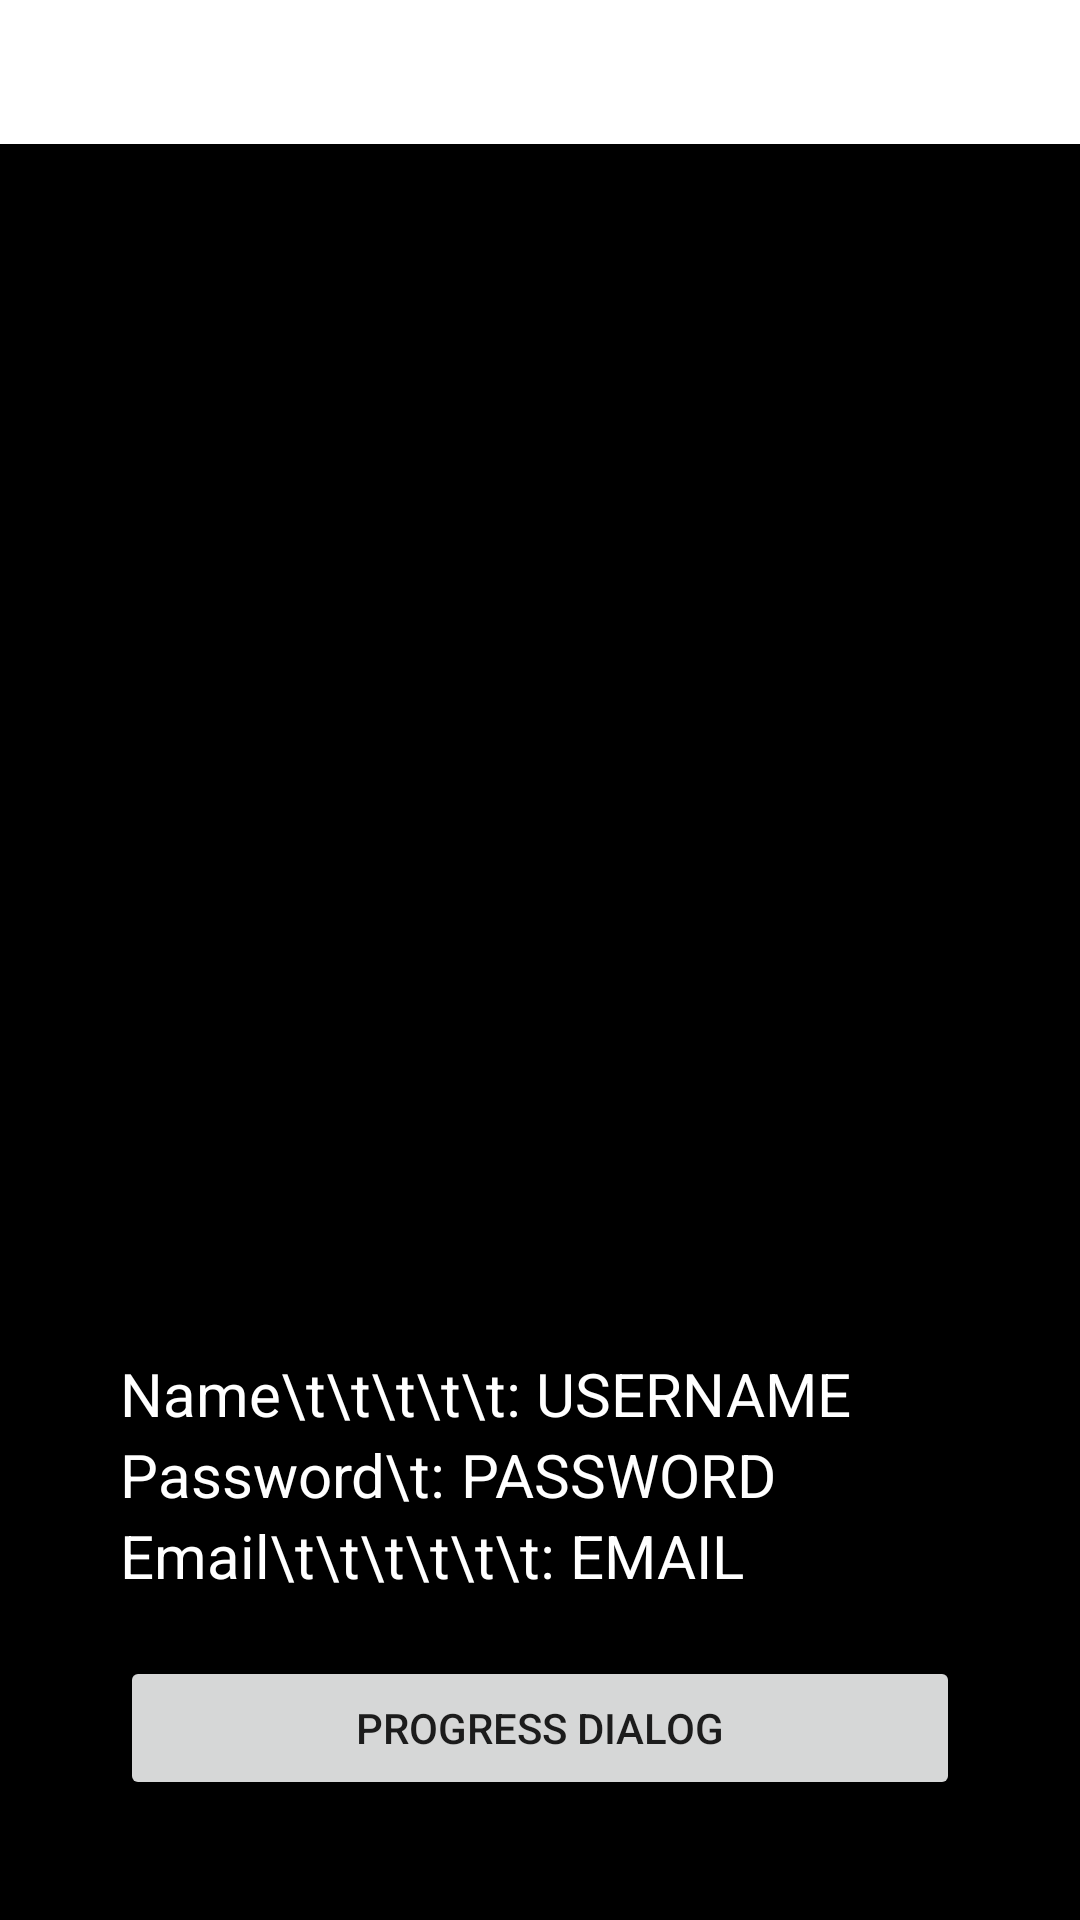

This screen was rendered from an Android layout file. Write that file and the resources it references.
<!-- AndroidManifest.xml: application theme Theme.Session10 -->
<!-- res/layout/activity_home.xml -->
<?xml version="1.0" encoding="utf-8"?>
<LinearLayout
    xmlns:android="http://schemas.android.com/apk/res/android"
    android:layout_height="match_parent"
    android:layout_width="match_parent"
    android:orientation="vertical"
    android:gravity="center"
    android:background="@color/black">

    <com.google.android.material.tabs.TabLayout
        android:layout_width="match_parent"
        android:layout_height="wrap_content"
        android:id="@+id/tabLayout"
        android:backgroundTint="@color/white">
    </com.google.android.material.tabs.TabLayout>

    <androidx.viewpager2.widget.ViewPager2
        android:layout_width="match_parent"
        android:layout_height="fill_parent"
        android:layout_weight="1"
        android:id="@+id/viewPager">
    </androidx.viewpager2.widget.ViewPager2>

    <LinearLayout
        android:layout_width="match_parent"
        android:layout_height="wrap_content"
        android:orientation="vertical"
        android:padding="40dp">

        <LinearLayout
            android:layout_width="match_parent"
            android:layout_height="wrap_content">
            <TextView
                android:layout_width="wrap_content"
                android:layout_height="wrap_content"
                android:text="Name\t\t\t\t\t: "
                android:textColor="@color/white"
                android:textSize="20dp"/>
            <TextView
                android:layout_width="match_parent"
                android:layout_height="wrap_content"
                android:text="USERNAME"
                android:textColor="@color/white"
                android:textSize="20dp"
                android:id="@+id/tv_username"/>
        </LinearLayout>

        <LinearLayout
            android:layout_width="match_parent"
            android:layout_height="wrap_content">
            <TextView
                android:layout_width="wrap_content"
                android:layout_height="wrap_content"
                android:text="Password\t: "
                android:textColor="@color/white"
                android:textSize="20dp"/>
            <TextView
                android:layout_width="match_parent"
                android:layout_height="wrap_content"
                android:text="PASSWORD"
                android:textColor="@color/white"
                android:textSize="20dp"
                android:id="@+id/tv_password"/>
        </LinearLayout>

        <LinearLayout
            android:layout_width="match_parent"
            android:layout_height="wrap_content">
            <TextView
                android:layout_width="wrap_content"
                android:layout_height="wrap_content"
                android:text="Email\t\t\t\t\t\t: "
                android:textColor="@color/white"
                android:textSize="20dp"/>

            <TextView
                android:layout_width="match_parent"
                android:layout_height="wrap_content"
                android:text="EMAIL"
                android:textColor="@color/white"
                android:textSize="20dp"
                android:id="@+id/tv_email"/>
        </LinearLayout>

        <Button
            android:layout_width="match_parent"
            android:layout_height="wrap_content"
            android:text="Progress Dialog"
            android:layout_marginTop="20dp"
            android:id="@+id/pdialog"/>
    </LinearLayout>

</LinearLayout>
<!-- resources referenced by this layout -->
<resources>
  <style name="Theme.Session10" parent="Theme.MaterialComponents.DayNight.DarkActionBar">
          
          <item name="colorPrimary">@color/purple_500</item>
          <item name="colorPrimaryVariant">@color/purple_700</item>
          <item name="colorOnPrimary">@color/white</item>
          
          <item name="colorSecondary">@color/teal_200</item>
          <item name="colorSecondaryVariant">@color/teal_700</item>
          <item name="colorOnSecondary">@color/black</item>
          
          <item name="android:statusBarColor">?attr/colorPrimaryVariant</item>
          
      </style>
  <!-- not gathered from this repository: default colours our renderer supplied (Android Studio template values) -->
  <color name="purple_500">#FF6200EE</color>
  <color name="purple_700">#FF3700B3</color>
  <color name="teal_200">#FF03DAC5</color>
  <color name="teal_700">#FF018786</color>
  <color name="black">#FF000000</color>
  <color name="white">#FFFFFFFF</color>
</resources>
